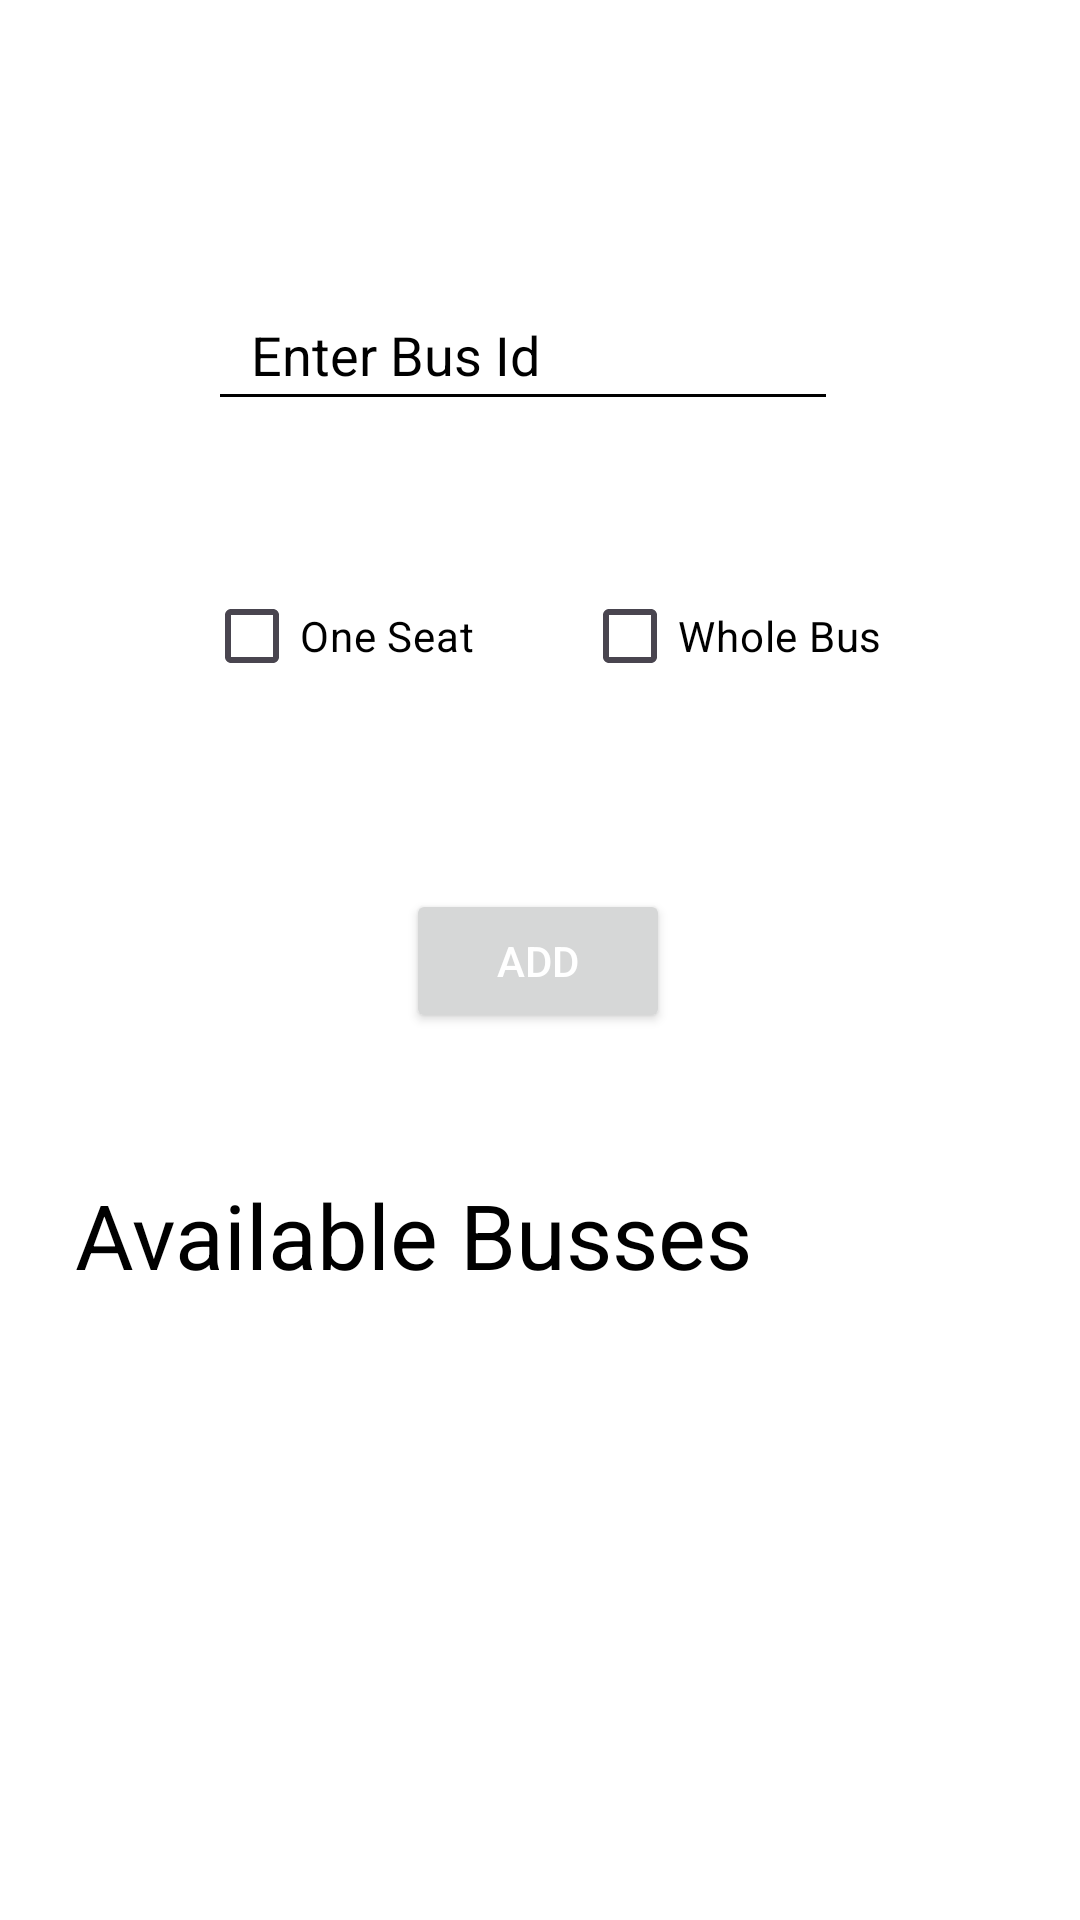

Write the Android layout XML for this screen, with the resource values it uses.
<!-- AndroidManifest.xml: application theme Theme.Project_wrielses -->
<!-- res/layout/activity_passenger.xml -->
<?xml version="1.0" encoding="utf-8"?>
<androidx.constraintlayout.widget.ConstraintLayout xmlns:android="http://schemas.android.com/apk/res/android"
    xmlns:app="http://schemas.android.com/apk/res-auto"
    xmlns:tools="http://schemas.android.com/tools"
    android:layout_width="match_parent"
    android:layout_height="match_parent"
    android:background="@color/white"

    tools:context=".passenger">

    <EditText
        android:id="@+id/enterBusId"
        android:layout_width="wrap_content"
        android:layout_height="wrap_content"
        android:layout_marginTop="96dp"
        android:backgroundTint="@color/black"
        android:ems="10"

        android:hint=" Enter Bus Id"
        android:inputType="number"
        android:padding="10dp"
        android:textColor="@color/black"
        android:textColorHint="@color/black"
        app:layout_constraintEnd_toEndOf="parent"
        app:layout_constraintHorizontal_bias="0.462"
        app:layout_constraintStart_toStartOf="parent"
        app:layout_constraintTop_toTopOf="parent" />

    <Button
        android:id="@+id/bookButton"
        android:layout_width="wrap_content"
        android:layout_height="wrap_content"

        android:layout_marginTop="156dp"
        android:text="Add"
        android:textColor="@color/white"
        app:layout_constraintEnd_toEndOf="parent"
        app:layout_constraintHorizontal_bias="0.498"
        app:layout_constraintStart_toStartOf="parent"
        app:layout_constraintTop_toBottomOf="@+id/enterBusId" />

    <ScrollView
        android:id="@+id/scrollView2"
        android:layout_width="match_parent"
        android:layout_height="wrap_content"
        android:layout_marginLeft="25dp"
        android:layout_marginTop="82dp"
        android:layout_marginRight="25dp"
        android:fillViewport="true"
        android:paddingBottom="350dp"
        app:layout_constraintBottom_toBottomOf="parent"
        app:layout_constraintEnd_toEndOf="parent"
        app:layout_constraintStart_toStartOf="parent"
        app:layout_constraintTop_toBottomOf="@+id/bookButton"
        app:layout_constraintVertical_bias="0.174">

        <TextView
            android:id="@+id/bussesDetails"
            android:layout_width="match_parent"
            android:layout_height="wrap_content"
            android:layout_marginBottom="25dp"
            android:backgroundTint="@color/black"
            android:text="Available Busses"
            android:textColor="@color/black"

            android:textSize="30dp"

            />
    </ScrollView>

    <CheckBox
        android:id="@+id/oneSeatCheckBox"
        android:layout_width="wrap_content"
        android:layout_height="wrap_content"
        android:layout_marginStart="68dp"
        android:layout_marginTop="188dp"
        android:text="One Seat"
        android:textColor="@color/black"
        app:layout_constraintStart_toStartOf="parent"
        app:layout_constraintTop_toTopOf="parent" />

    <CheckBox
        android:id="@+id/wholeBusCheckBox"

        android:layout_width="wrap_content"
        android:layout_height="wrap_content"
        android:layout_marginTop="188dp"
        android:text="Whole Bus"
        android:textColor="@color/black"
        app:layout_constraintEnd_toEndOf="parent"
        app:layout_constraintHorizontal_bias="0.353"
        app:layout_constraintStart_toEndOf="@+id/oneSeatCheckBox"
        app:layout_constraintTop_toTopOf="parent" />

</androidx.constraintlayout.widget.ConstraintLayout>
<!-- resources referenced by this layout -->
<resources>
  <color name="black">#FF000000</color>
  <color name="white">#FFFFFFFF</color>
  <style name="Theme.Project_wrielses" parent="Base.Theme.Project_wrielses" />
  <style name="Base.Theme.Project_wrielses" parent="Theme.Material3.DayNight.NoActionBar">
          
           <item name="colorPrimary">@color/white</item>
      </style>
</resources>
